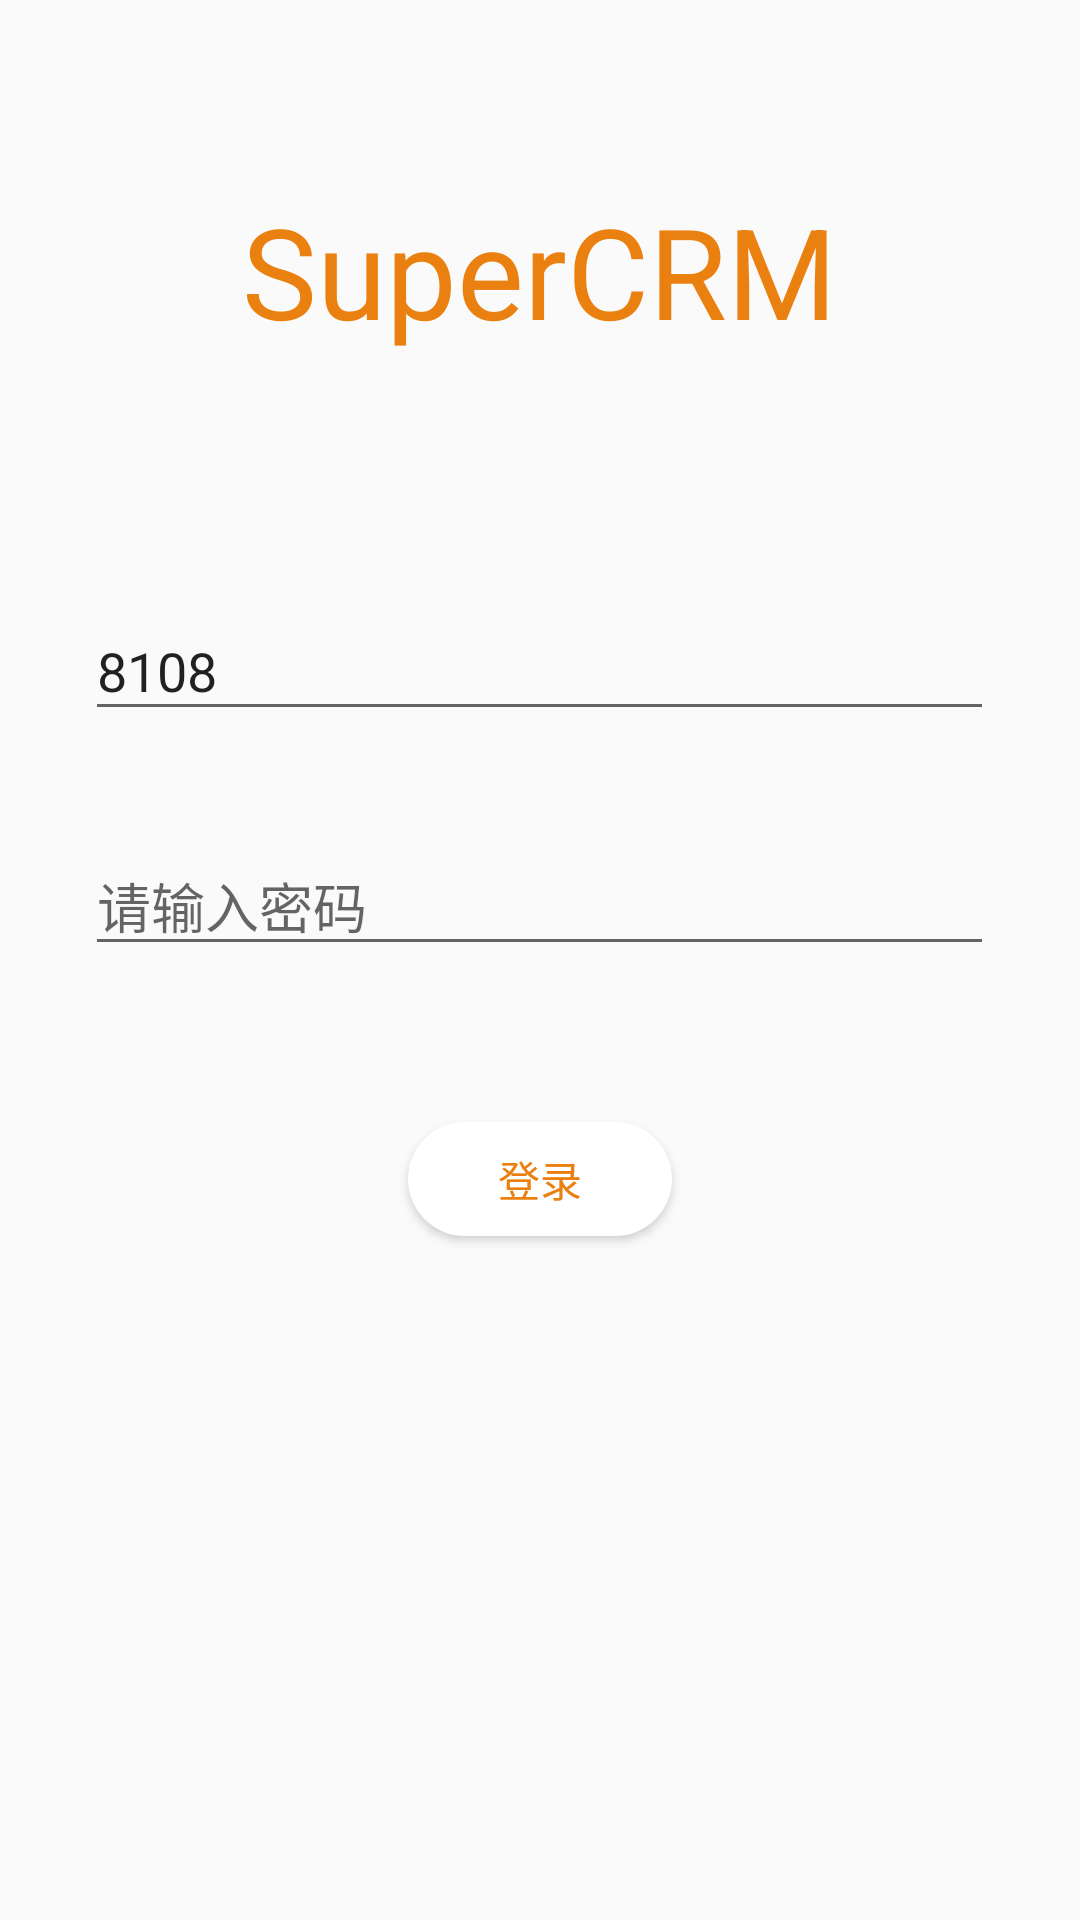

This screen was rendered from an Android layout file. Write that file and the resources it references.
<!-- AndroidManifest.xml: activity theme Theme.AppCompat.Light.NoActionBar -->
<!-- res/layout/activity_login.xml -->
<?xml version="1.0" encoding="utf-8"?>
<RelativeLayout xmlns:android="http://schemas.android.com/apk/res/android"
    xmlns:tools="http://schemas.android.com/tools"
    android:layout_width="match_parent"
    android:layout_height="match_parent"
    android:paddingBottom="@dimen/activity_vertical_margin"
    android:paddingLeft="@dimen/activity_horizontal_margin"
    android:paddingRight="@dimen/activity_horizontal_margin"
    android:paddingTop="@dimen/activity_vertical_margin"
    tools:context=".view.LoginActivity">

    <TextView
        android:layout_width="wrap_content"
        android:layout_height="wrap_content"
        android:textAppearance="?android:attr/textAppearanceLarge"
        android:text="@string/app_name"
        android:id="@+id/textView"
        android:textSize="42dp"
        android:layout_marginTop="46dp"
        android:layout_alignParentTop="true"
        android:layout_centerHorizontal="true"
        android:textColor="@color/colorPrimary" />

    <EditText
        android:layout_width="fill_parent"
        android:layout_height="wrap_content"
        android:id="@+id/login_idFld"
        android:layout_below="@+id/textView"
        android:layout_centerHorizontal="true"
        android:layout_marginTop="82dp"
        android:layout_marginLeft="25dp"
        android:singleLine="true"
        android:hint="请输入用户名"
        android:text="8108"
        />

    <EditText
        android:layout_width="fill_parent"
        android:layout_height="wrap_content"
        android:inputType="textPassword"
        android:ems="10"
        android:id="@+id/login_pswdFld"
        android:layout_below="@+id/login_idFld"
        android:layout_centerHorizontal="true"
        android:layout_marginTop="35dp"
        android:layout_marginLeft="25dp"
        android:singleLine="true"
        android:hint="请输入密码"
        />

    <Button
        android:layout_width="wrap_content"
        android:layout_height="38dp"
        android:text="登录"
        android:id="@+id/login_btn"
        android:layout_below="@+id/login_pswdFld"
        android:layout_centerHorizontal="true"
        android:layout_marginTop="52dp"
        android:textColor="@color/colorPrimary"
        android:background="@drawable/button_radius"
    />
</RelativeLayout>
<!-- resources referenced by this layout -->
<resources>
  <color name="colorPrimary">#ea8010</color>
  <dimen name="activity_horizontal_margin">16dp</dimen>
  <dimen name="activity_vertical_margin">16dp</dimen>
  <!-- drawable button_radius (drawable) -->
  <?xml version="1.0" encoding="utf-8"?>
  <selector xmlns:android="http://schemas.android.com/apk/res/android">
      
      <item android:state_pressed="true">
          <shape>
              
              <solid android:color="@color/colorPrimaryLight" />
              
              <corners android:radius="20dp" />
          </shape>
      </item>
      
      <item>
          <shape>
              <solid android:color="#ffffff" />
              <corners android:radius="20dp" />
          </shape>
      </item>
  </selector>
  <string name="app_name">SuperCRM</string>
  <color name="colorPrimaryLight">#F29E45</color>
</resources>
